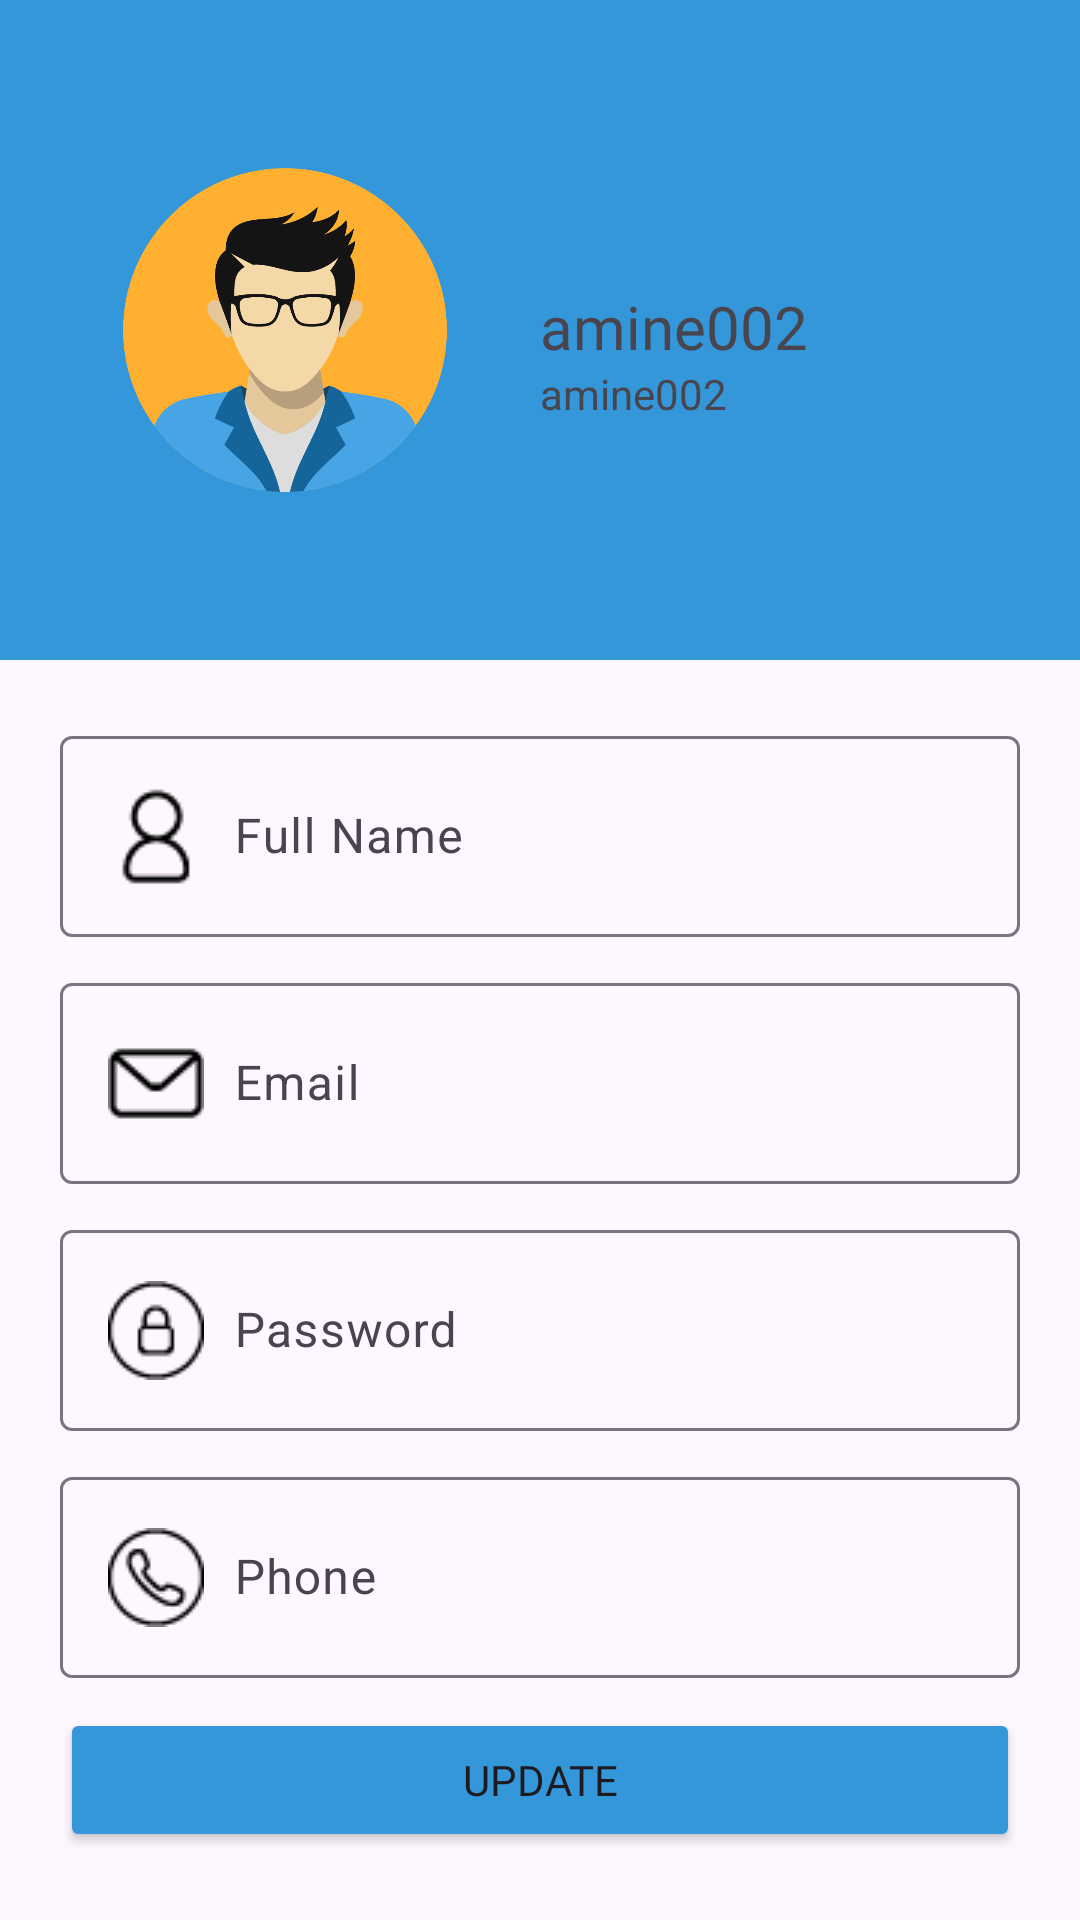

Reconstruct the res/layout file that produces this screen, plus the resources it refers to.
<!-- AndroidManifest.xml: application theme Theme.CarRentalApp -->
<!-- res/layout/activity_user_profile.xml -->
<?xml version="1.0" encoding="utf-8"?>
<LinearLayout xmlns:android="http://schemas.android.com/apk/res/android"
    xmlns:app="http://schemas.android.com/apk/res-auto"
    xmlns:tools="http://schemas.android.com/tools"
    android:layout_width="match_parent"
    android:layout_height="match_parent"
    tools:context=".UserProfile"
    android:orientation="vertical"
    >
    <RelativeLayout
        android:layout_width="match_parent"
        android:layout_height="220dp"
        android:padding="20dp"
        android:background="#3497DA"
        >

        <ImageView
            android:id="@+id/imageView"
            android:layout_width="150dp"
            android:layout_height="150dp"
            android:layout_centerVertical="true"
            app:srcCompat="@drawable/profile_avatar" />

        <TextView
            android:id="@+id/fullName"
            android:layout_width="wrap_content"
            android:layout_height="wrap_content"
            android:text="amine002"
            android:textSize="20sp"
            android:fontFamily="@font/bungee"
            android:includeFontPadding="false"
            android:layout_toRightOf="@+id/imageView"
            android:layout_centerVertical="true"
            android:layout_marginLeft="10dp"
            />
        <TextView
            android:id="@+id/username"
            android:layout_width="wrap_content"
            android:layout_height="wrap_content"
            android:text="amine002"
            android:textSize="14sp"
            android:layout_toRightOf="@+id/imageView"
            android:layout_below="@+id/fullName"
            android:layout_centerVertical="true"
            android:layout_marginLeft="10dp"
            />
    </RelativeLayout>

        <LinearLayout
            android:layout_width="match_parent"
            android:layout_height="match_parent"
            android:padding="20dp"
            android:orientation="vertical">
            <com.google.android.material.textfield.TextInputLayout
                android:layout_width="match_parent"
                android:layout_height="wrap_content"
                android:hint="Full Name"
                android:id="@+id/fullNameInput"
                android:layout_marginBottom="10dp"
                >
                <com.google.android.material.textfield.TextInputEditText
                    android:layout_width="match_parent"
                    android:layout_height="wrap_content"
                    android:drawableLeft="@drawable/user_icon"
                    android:drawablePadding="10dp"

                    />
            </com.google.android.material.textfield.TextInputLayout>
            <com.google.android.material.textfield.TextInputLayout
                android:layout_width="match_parent"
                android:layout_height="wrap_content"
                android:id="@+id/email"
                android:hint="Email"
                android:layout_marginBottom="10dp"
                >
                <com.google.android.material.textfield.TextInputEditText
                    android:layout_width="match_parent"
                    android:layout_height="wrap_content"
                    android:drawableLeft="@drawable/mail_icon"
                    android:drawablePadding="10dp"

                    />
            </com.google.android.material.textfield.TextInputLayout>
            <com.google.android.material.textfield.TextInputLayout
                android:layout_width="match_parent"
                android:layout_height="wrap_content"
                android:id="@+id/password"
                android:hint="Password"
                android:layout_marginBottom="10dp"
                >
                <com.google.android.material.textfield.TextInputEditText
                    android:layout_width="match_parent"
                    android:layout_height="wrap_content"
                    android:drawableLeft="@drawable/password_icon"
                    android:drawablePadding="10dp"

                    />
            </com.google.android.material.textfield.TextInputLayout>
            <com.google.android.material.textfield.TextInputLayout
                android:layout_width="match_parent"
                android:layout_height="wrap_content"
                android:id="@+id/phone"
                android:hint="Phone"
                android:layout_marginBottom="10dp"
                >
                <com.google.android.material.textfield.TextInputEditText
                    android:layout_width="match_parent"
                    android:layout_height="wrap_content"
                    android:drawableLeft="@drawable/phone_icon"
                    android:drawablePadding="10dp"

                    />
            </com.google.android.material.textfield.TextInputLayout>
            <Button
                android:layout_width="match_parent"
                android:layout_height="wrap_content"
                android:text="Update"
                android:id="@+id/update"
                android:fontFamily="@font/bungee"
                android:backgroundTint="#3497DA"
                />
            <Button
                android:id="@+id/SignOut"
                android:layout_width="match_parent"
                android:layout_height="wrap_content"
                android:text="sign out"
                android:fontFamily="@font/bungee"
                android:backgroundTint="#3497DA"
                />
        </LinearLayout>


</LinearLayout>
<!-- resources referenced by this layout -->
<resources>
  <!-- drawable mail_icon: png bitmap (drawable, 482 bytes) -->
  <!-- drawable password_icon: png bitmap (drawable, 548 bytes) -->
  <!-- drawable phone_icon: png bitmap (drawable, 631 bytes) -->
  <!-- drawable profile_avatar: png bitmap (drawable, 43496 bytes) -->
  <!-- drawable user_icon: png bitmap (drawable, 560 bytes) -->
  <style name="Theme.CarRentalApp" parent="Base.Theme.CarRentalApp" />
  <style name="Base.Theme.CarRentalApp" parent="Theme.Material3.DayNight.NoActionBar">
          <item name="android:windowContentTransitions">true</item>
      </style>
</resources>
